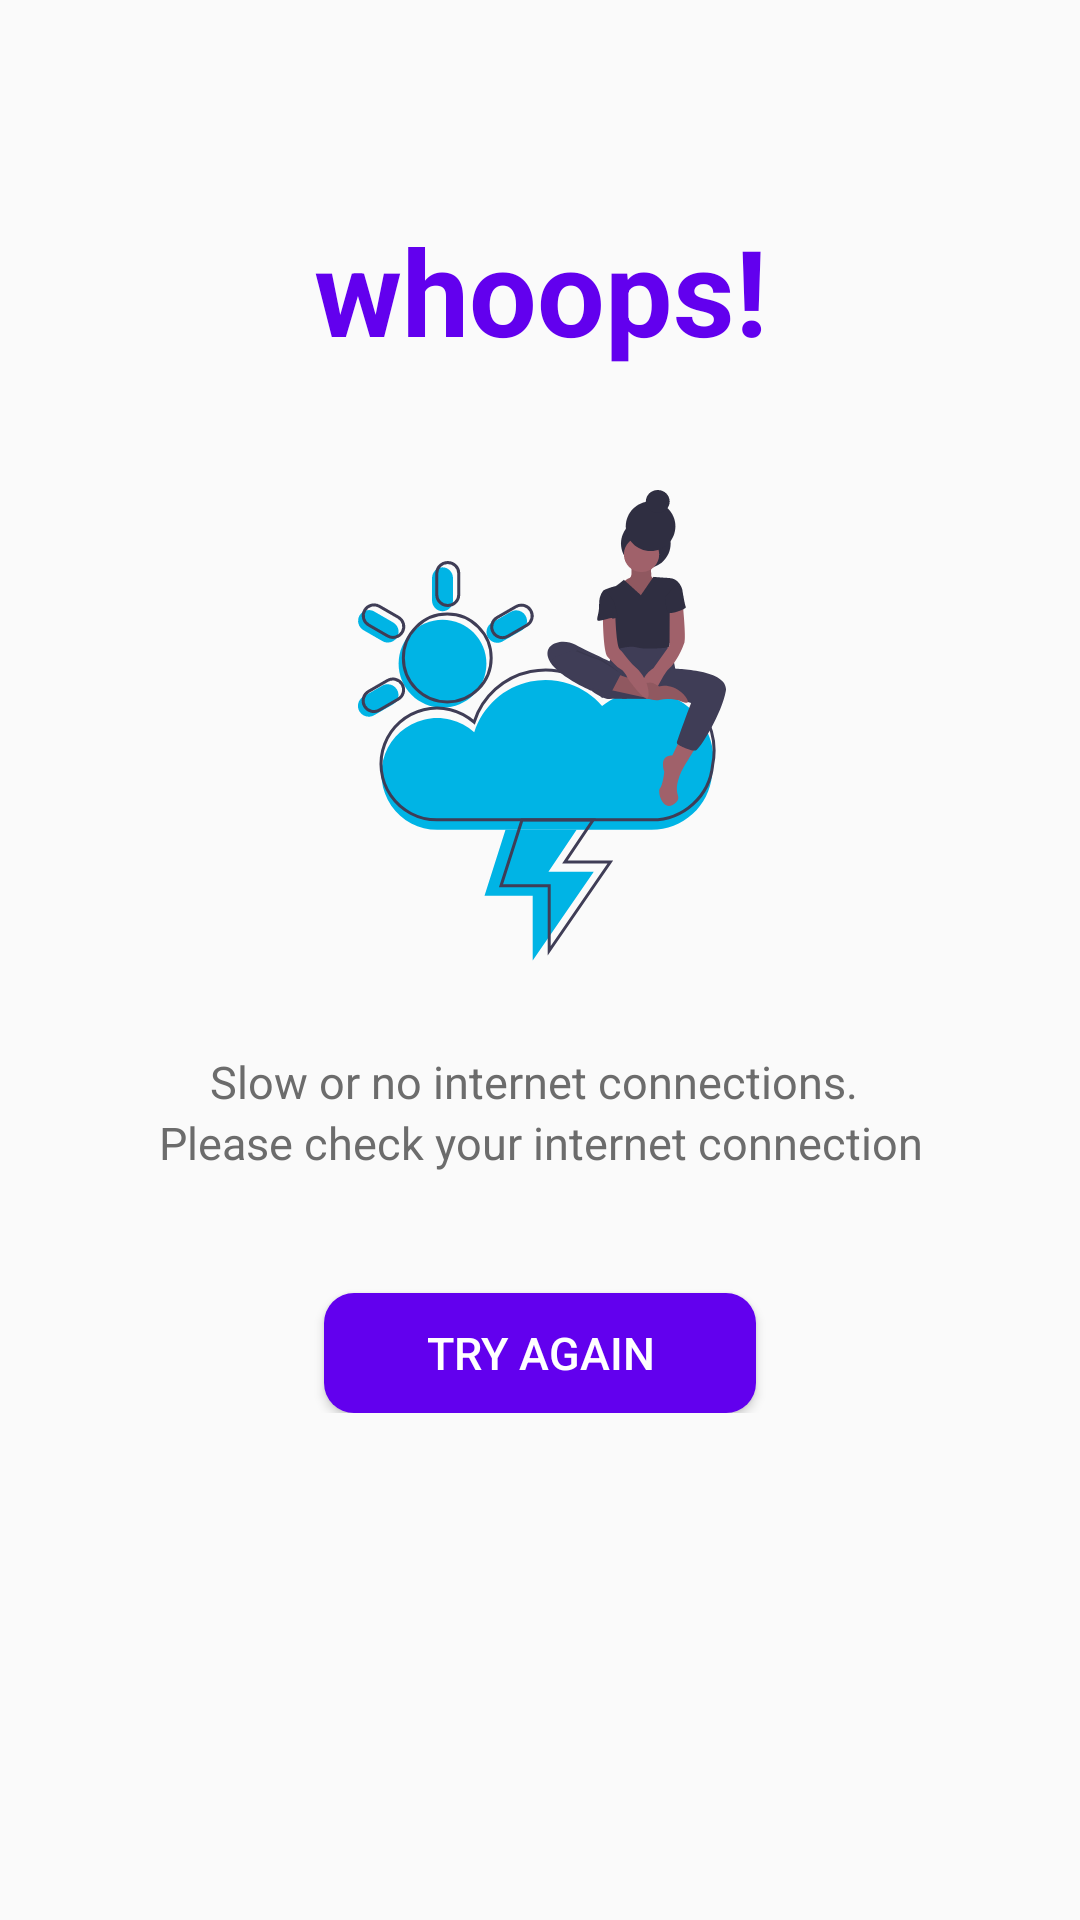

Reconstruct the res/layout file that produces this screen, plus the resources it refers to.
<!-- AndroidManifest.xml: application theme AppTheme -->
<!-- res/layout/no_internet_alart_dialog.xml -->
<?xml version="1.0" encoding="utf-8"?>
<LinearLayout xmlns:android="http://schemas.android.com/apk/res/android"
    android:layout_width="match_parent"
    android:layout_height="match_parent"
    android:orientation="vertical"
    android:paddingLeft="20dp"
    android:paddingRight="20dp"
    android:paddingTop="20dp"
    android:background="@drawable/dialog_bg">

    <LinearLayout
        android:orientation="vertical"
        android:layout_width="match_parent"
        android:layout_height="wrap_content"
        android:layout_marginTop="50dp"
        android:layout_marginBottom="50dp">


        <TextView
            android:layout_width="match_parent"
            android:layout_height="wrap_content"
            android:textStyle="bold"
            android:gravity="center"
            android:text="whoops!"
            android:textColor="@color/colorPrimary"
            android:textSize="40sp" />

        <ImageView
            android:layout_width="wrap_content"
            android:layout_height="wrap_content"
            android:layout_marginTop="40dp"
            android:layout_gravity="center"
            android:src="@drawable/lodind_data_bg"/>
        <TextView
            android:layout_width="wrap_content"
            android:layout_height="wrap_content"
            android:text="Slow or no internet connections. "
            android:layout_marginTop="30dp"
            android:textAlignment="center"
            android:textSize="15sp"
            android:textColor="#6C6C6C"
            android:layout_gravity="center" />
        <TextView
            android:layout_width="wrap_content"
            android:layout_height="wrap_content"
            android:text="Please check your internet connection"
            android:textAlignment="center"
            android:textSize="15sp"
            android:textColor="#6C6C6C"
            android:layout_gravity="center" />
        <Button
            android:id="@+id/logok"
            android:layout_width="144dp"
            android:layout_height="40dp"
            android:layout_centerHorizontal="true"
            android:layout_gravity="center"
            android:layout_marginTop="40dp"
            android:background="@drawable/button_baground"
            android:text="Try Again"
            android:textColor="#fff"
            android:textSize="15sp" />


    </LinearLayout>

</LinearLayout>
<!-- resources referenced by this layout -->
<resources>
  <color name="colorPrimary">#6200EE</color>
  <!-- drawable button_baground (drawable-v24) -->
  <?xml version="1.0" encoding="utf-8"?>
  <shape xmlns:android="http://schemas.android.com/apk/res/android">
  
      <solid android:color="@color/colorPrimary" />
      <corners android:radius="10dp" />
  
  </shape>
  <!-- drawable lodind_data_bg: vector/xml drawable (drawable-v24, 12729 chars, omitted) -->
  <style name="AppTheme" parent="Theme.AppCompat.Light.DarkActionBar">
          
          <item name="colorPrimary">@color/colorPrimary</item>
          <item name="colorPrimaryDark">@color/colorPrimaryDark</item>
          <item name="colorAccent">@color/colorAccent</item>
      </style>
  <color name="colorPrimaryDark">#3700B3</color>
  <color name="colorAccent">#03DAC5</color>
</resources>
